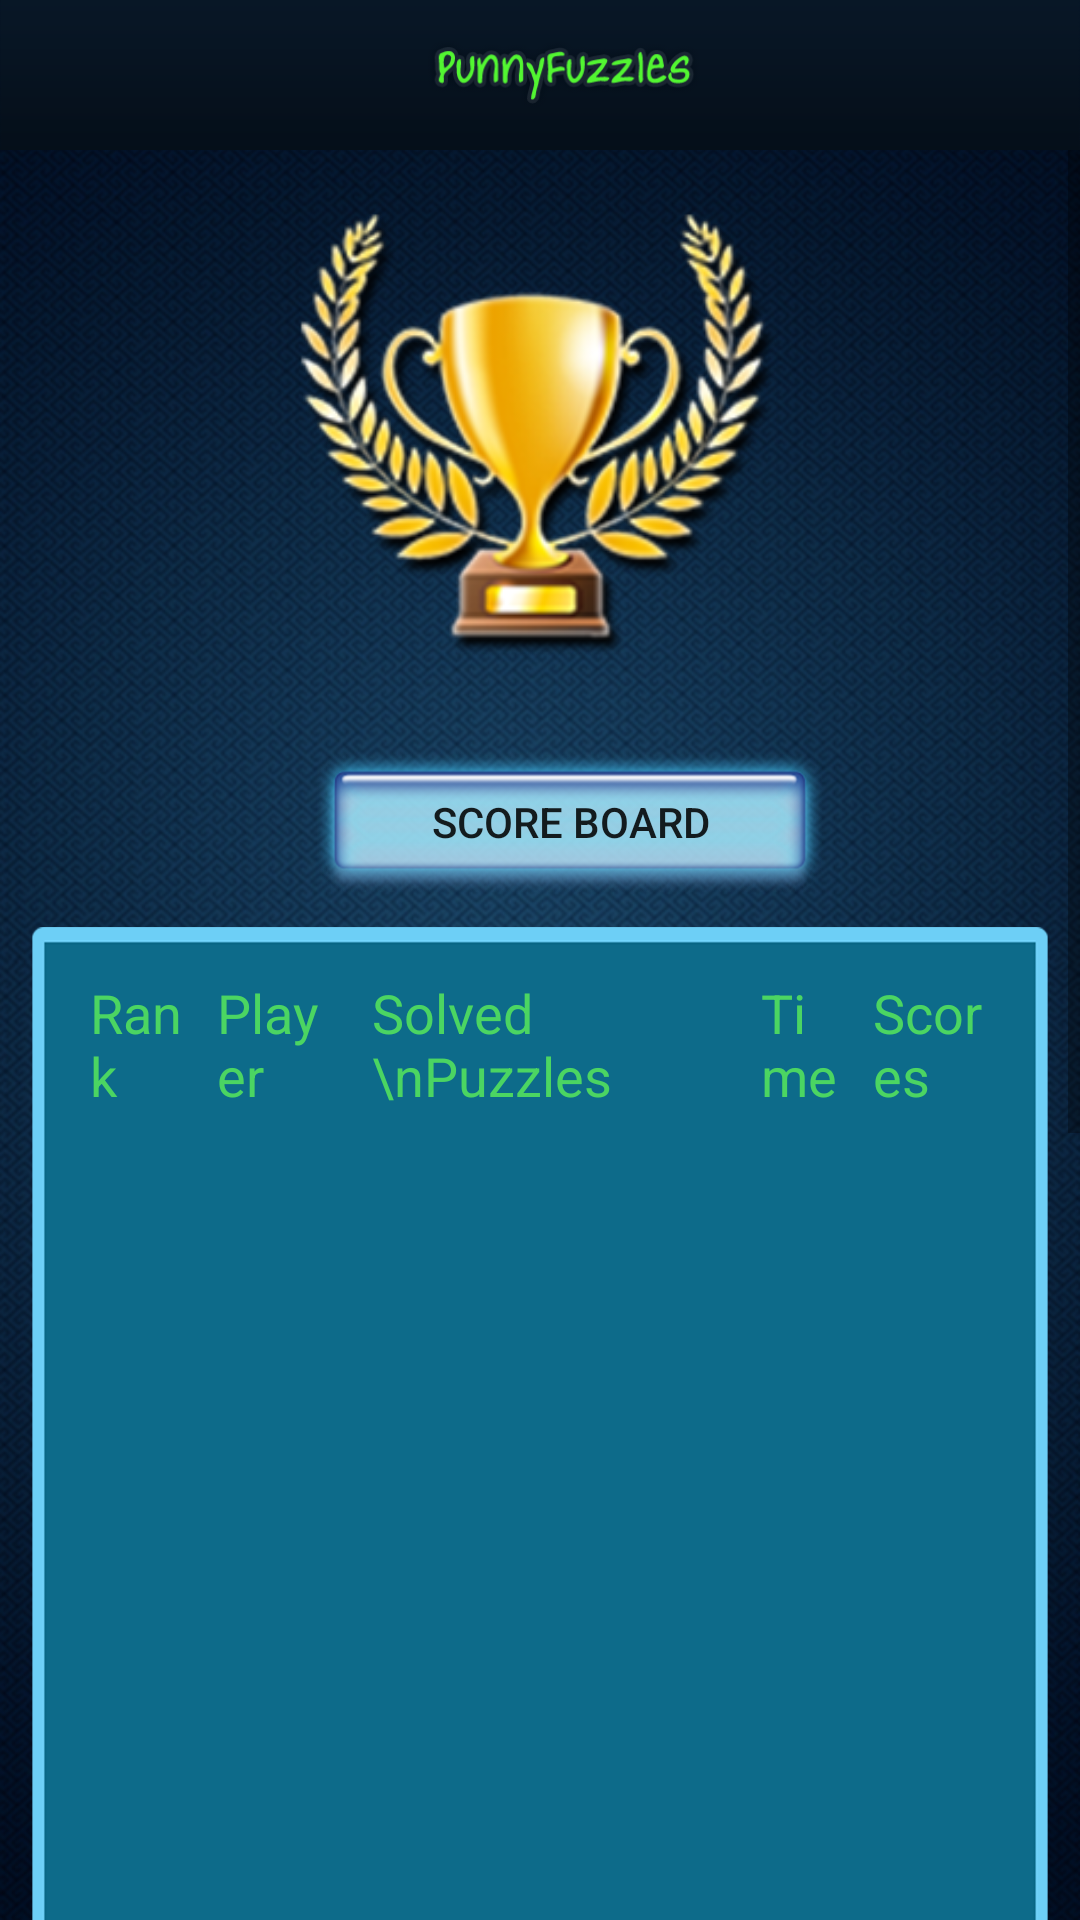

Produce the Android XML layout that renders to this screen, including the resource entries it uses.
<!-- AndroidManifest.xml: application theme AppTheme -->
<!-- res/layout/activity_scoreboardlist.xml -->
<?xml version="1.0" encoding="utf-8"?>
<LinearLayout

    xmlns:android="http://schemas.android.com/apk/res/android"
    xmlns:app="http://schemas.android.com/apk/res-auto"
    xmlns:tools="http://schemas.android.com/tools"
    android:layout_width="match_parent"
    android:layout_height="wrap_content"
    android:background="@drawable/bg"
    android:orientation="vertical">

    <android.support.v7.widget.Toolbar
        android:id="@+id/toolbar2"

        android:layout_width="match_parent"
        android:layout_height="50dp"

        android:background="@drawable/header"
        android:title="@string/some_text_to_display">

        <RelativeLayout
            android:layout_width="match_parent"
            android:layout_height="wrap_content"
            android:orientation="horizontal">

            <ImageView
                android:id="@+id/imageView2"
                android:layout_width="107dp"
                android:layout_height="60dp"
                android:layout_gravity="right"
                android:visibility="gone"
                app:srcCompat="@drawable/btn_logout" />

            <ImageView
                android:id="@+id/textView2"
                android:layout_width="172dp"
                android:layout_height="24dp"
                android:layout_centerHorizontal="true"
                android:layout_gravity="left"
                android:src="@drawable/header_text"
                android:textColor="@color/white"
                android:textSize="18sp" />

        </RelativeLayout>

    </android.support.v7.widget.Toolbar>

    <ScrollView
        android:layout_width="match_parent"
        android:layout_height="wrap_content">


        <LinearLayout
            android:layout_width="match_parent"
            android:layout_height="wrap_content"
            android:layout_alignParentTop="true"
            android:orientation="vertical">


            <ImageView
                android:id="@+id/imageView3"
                android:layout_width="match_parent"
                android:layout_height="150dp"
                android:layout_gravity="center"
                android:layout_marginBottom="@dimen/text_20"
                android:layout_marginTop="20dp"
                app:srcCompat="@drawable/trophy_scorebord" />

            <Button
                android:id="@+id/imageView4"
                android:layout_width="wrap_content"
                android:layout_height="wrap_content"
                android:layout_marginTop="@dimen/dimens_10dp"
                android:text="Score Board"
                android:layout_gravity="center"
                android:layout_marginBottom="@dimen/dimens_10dp"
                android:layout_marginLeft="@dimen/dimens_10dp"
                android:background="@drawable/score_ranking_button" />

            <LinearLayout
                android:id="@+id/linearLayout2"
                android:layout_width="wrap_content"
                android:layout_height="wrap_content"
                android:layout_gravity="center"
                android:layout_marginBottom="56dp"
                android:layout_marginLeft="@dimen/dimens_10dp"
                android:layout_marginRight="@dimen/dimens_10dp"
                android:orientation="vertical"
                android:padding="@dimen/dimens_10dp"
                android:background="@drawable/accept_invitation_bg">

                <LinearLayout
                    android:layout_width="wrap_content"
                    android:layout_height="@dimen/dimens_50dp"
                    android:layout_margin="@dimen/dimens_5dp"
                    android:gravity="center"
                    android:orientation="horizontal"
                    android:weightSum="1">



                    <TextView
                        android:id="@+id/textView8"
                        android:layout_width="wrap_content"
                        android:layout_height="wrap_content"
                        android:layout_marginLeft="@dimen/dimens_5dp"
                        android:layout_weight="0.1"

                        android:text="Rank"
                        android:textColor="@color/colorAccent"
                        android:textSize="18sp"
                        android:visibility="visible" />

                    <TextView
                        android:id="@+id/textView7"
                        android:layout_width="wrap_content"
                        android:layout_height="wrap_content"
                        android:layout_marginLeft="@dimen/dimens_8dp"
                        android:layout_marginRight="@dimen/dimens_5dp"
                        android:layout_weight="0.2"
                        android:text="Player"
                        android:textColor="@color/colorAccent"
                        android:textSize="18sp"
                        android:visibility="visible" />

                    <TextView
                        android:id="@+id/textView6"
                        android:layout_width="wrap_content"
                        android:layout_height="wrap_content"
                        android:layout_marginLeft="@dimen/dimens_8dp"
                        android:layout_weight="0.3"

                        android:text="Solved \nPuzzles"
                        android:textColor="@color/colorAccent"
                        android:textSize="18sp" />

                    <TextView
                        android:id="@+id/textView5"
                        android:layout_width="wrap_content"
                        android:layout_height="wrap_content"
                        android:layout_marginLeft="@dimen/dimens_8dp"
                        android:layout_weight="0.2"
                        android:text="Time"
                        android:textColor="@color/colorAccent"
                        android:textSize="18sp"
                        android:visibility="visible" />

                    <TextView
                        android:id="@+id/textView4"
                        android:layout_width="wrap_content"
                        android:layout_height="wrap_content"
                        android:layout_marginLeft="@dimen/dimens_8dp"
                        android:layout_weight="0.2"
                        android:text="Scores"
                        android:textColor="@color/colorAccent"
                        android:textSize="18sp"
                        android:visibility="visible" />

                    <ImageView
                        android:id="@+id/imageView6"
                        android:layout_width="wrap_content"
                        android:layout_height="wrap_content"
                        android:layout_weight="1"
                        android:visibility="gone"
                        app:srcCompat="@drawable/award_scorebord" />
                </LinearLayout>

                <android.support.v7.widget.RecyclerView
                    android:id="@+id/recycler_view"
                    android:layout_width="match_parent"
                    android:layout_height="wrap_content"></android.support.v7.widget.RecyclerView>
            </LinearLayout>



            <LinearLayout
                android:layout_width="match_parent"
                android:layout_height="match_parent"
                android:orientation="vertical"
                android:layout_margin="@dimen/dimens_10dp"
                android:paddingBottom="10dp"
                android:paddingTop="10dp">

                <TextView
                    android:id="@+id/lbl_3"
                    android:layout_width="wrap_content"
                    android:layout_height="wrap_content"
                    android:layout_marginBottom="5dp"
                    android:layout_marginTop="3dp"
                    android:text="@string/score_lbl_3"
                    android:textColor="@android:color/white"
                    android:textSize="15sp" />


                <TextView
                    android:id="@+id/lbl_visit_site1"
                    android:layout_width="match_parent"
                    android:layout_height="wrap_content"
                    android:onClick="btnVisitSite_onClick"
                    android:padding="5dp"
                    android:text="@string/visit_url"
                    android:textColor="@color/color_instructions"
                    android:textSize="17sp" />

                <TextView
                    android:id="@+id/lbl_5"
                    android:layout_width="wrap_content"
                    android:layout_height="wrap_content"
                    android:layout_marginBottom="5dp"
                    android:layout_marginTop="3dp"
                    android:text="@string/score_lbl_5"
                    android:textColor="@android:color/white"
                    android:textSize="15sp" />

                <TextView
                    android:id="@+id/lbl_6"
                    android:layout_width="wrap_content"
                    android:layout_height="wrap_content"
                    android:layout_marginBottom="5dp"
                    android:text="@string/score_lbl_6"
                    android:textColor="@android:color/white"
                    android:textSize="14sp"
                    android:textStyle="bold" />

                <TextView
                    android:id="@+id/lbl_7"
                    android:layout_width="wrap_content"
                    android:layout_height="wrap_content"
                    android:layout_marginBottom="5dp"
                    android:text="@string/score_lbl_7"
                    android:textColor="@android:color/white"
                    android:textSize="14sp"
                    android:textStyle="bold" />


            </LinearLayout>
        </LinearLayout>
    </ScrollView>
</LinearLayout>
<!-- resources referenced by this layout -->
<resources>
  <color name="colorAccent">#4BD562</color>
  <color name="color_instructions">#88FF21</color>
  <color name="white">#FFFFFF</color>
  <dimen name="dimens_10dp">10dp</dimen>
  <dimen name="dimens_50dp">50dp</dimen>
  <dimen name="dimens_5dp">5dp</dimen>
  <dimen name="dimens_8dp">8dp</dimen>
  <dimen name="text_20">20sp</dimen>
  <!-- drawable accept_invitation_bg: png bitmap (drawable-hdpi, 3029 bytes) -->
  <!-- drawable award_scorebord: png bitmap (drawable-hdpi, 1382 bytes) -->
  <!-- drawable bg: png bitmap (drawable-hdpi, 646498 bytes) -->
  <!-- drawable btn_logout: png bitmap (drawable-hdpi, 19743 bytes) -->
  <!-- drawable header: png bitmap (drawable-hdpi, 18139 bytes) -->
  <!-- drawable header_text: png bitmap (drawable-hdpi, 23946 bytes) -->
  <!-- drawable score_ranking_button: png bitmap (drawable-hdpi, 9174 bytes) -->
  <!-- drawable trophy_scorebord: png bitmap (drawable-hdpi, 21252 bytes) -->
  <string name="score_lbl_3">To submit your own family-friendly puzzles download the template from</string>
  <string name="score_lbl_5">Proceeds from any donated puzzles will be used towards the purchase of a food truck to provide hearty meals to homeless encampments in down town San Diego.</string>
  <string name="score_lbl_6">If you are unable to use a hand-held device to enjoy our puzzles, or want to purchase a hard copy of the game for family road trips, visit our website to get information on the release of PunnyFuzzles, the Board Game, thank you for playing.</string>
  <string name="score_lbl_7">PunnyFuzzles Soundtrack, Fly, written and performed by James Howard of San Diego, CA</string>
  <string name="some_text_to_display">some text to display</string>
  <string name="visit_url">http://www.punnyfuzzles.com/</string>
  <style name="AppTheme" parent="Theme.AppCompat.Light.DarkActionBar">
          
          
          <item name="colorPrimary">@color/colorPrimary</item>
          <item name="colorPrimaryDark">@color/colorPrimaryDark</item>
          <item name="colorAccent">@color/colorAccent</item>
          <item name="windowActionBar">false</item>
          <item name="windowNoTitle">true</item>
          <item name="actionMenuTextColor">@android:color/white</item>
  
      </style>
  <color name="colorPrimary">#3F51B5</color>
  <color name="colorPrimaryDark">#303F9F</color>
</resources>
